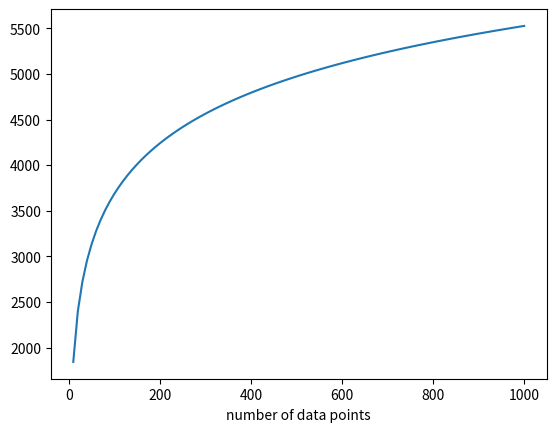

Python code for this plot:
#!/usr/bin/env python3
# -*- coding: utf-8 -*-
"""
Created on Fri Sep 17 14:26:50 2021

@author: dennisblaufuss
"""
import numpy as np
import matplotlib.pyplot as plt

def JL(m, eps):
    n = (8 * np.log(m))/(eps**2)
    return n

eps = 0.1
m = np.arange(10,1010,10)

JL_bound = JL(m, eps)

plt.figure()
plt.plot(m, JL_bound)
plt.xlabel("number of data points")
plt.show()